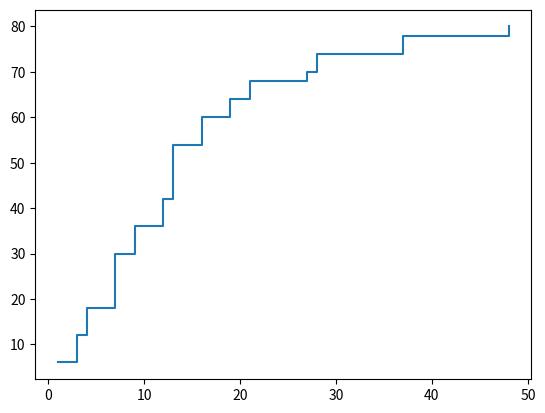

Write the Python code that produced this figure. (Note: this script raises an exception after producing the figure.)
from matplotlib import pyplot as plt
import numpy as np
import json
from scipy.sparse import coo_matrix
from scipy.sparse import identity


class integer_inequality:
    def __init__(self, dimension, N_1, N_2):
        self.d = dimension
        self.N_1 = N_1
        self.N_2 = N_2
        self.n_max = N_1 * N_2

    def distance(self, i, j):
        return i**2+j**2+i*j

    def number(self, d):
        """
        This function is supposed to find all (positive) indices, that satisfy the inequality d(i,j)<=d and returns them
        for a value of d. Also it counts the number of those tuples.
        :param d:
        :return:
        """
        number = 0
        indices = []
        #if len(self.indices) == d-1:
         #   number = self.numbers(d-1)
        #    indices = self.indices[d-1]
        for i in range(int(min(d**2+1, (self.N_1-1)/2+1))):
            for j in range(int(min(d**2+1, (self.N_2-1)/2+1))):
                #if (i,j) in indices:
                 #   pass
                if self.distance(i,-j) <= d and j>0 and i>0:
                    number += 2
                    indices.append((i,-j))
                if self.distance(i, j) <= d and not (j==0 and i==0):
                    number += 2
                    indices.append((i, j))
        return number, indices

    def all_numbers(self, d_max):
        self.numbers = [0]
        self.indices = []
        self.d_0 = []
        for d in range(d_max+1):
            #self.indices.append([])
            x=self.number(d)
            if not x[0] == self.numbers[-1]:
                self.numbers.append(x[0])
                self.indices.append(x[1])
                self.d_0.append(d)
            if x[0]>self.n_max:
                break
        self.numbers.pop(0)
        plt.step(self.d_0, self.numbers, where='post')
        #plt.hlines(9800,0,7203, linestyles='--')
        plt.show()

    def save_to_json(self, name):
        with open('./d_functions/'+name+'.txt', 'w') as outfile:
            json.dump([self.numbers, self.indices, self.d_0], outfile)

class build_matrix:
    def __init__(self, d_function, N_1, N_2, d_0):
        self.d_function = d_function # string name of d_function
        f = open('./d_functions/'+self.d_function+'.txt', )
        # returns JSON object as
        # a dictionary
        data = json.load(f)
        self.numbers = data[0]
        self.indices = data[1]
        self.d_0s = np.array(data[2])
        self.N_1 = N_1
        self.N_2 = N_2
        self.N = self.N_1*self.N_2
        self.important_index = np.where(self.d_0s <= d_0)[0][-1]

    def all_indices(self):
        """
        This function translates the indices from point (0,0) around and adds them to a new complete list
        :return:
        """
        indices_0 = self.indices[self.important_index]
        indices_1 = []
        for item in indices_0:
            item = [item[0]%self.N_1, item[1]%self.N_2]
            item = [-item[0] % self.N_1, -item[1] % self.N_2]
            indices_1.append(item)
        indices_tuples = []
        for i in range(self.N_1):
            for j in range(self.N_2):
                for item in indices_1:
                    tuple = [[(0+i)%self.N_1,(0+j)%self.N_2],
                                           [(item[0]+i)%self.N_1, (item[1]+j)%self.N_2]]
                    indices_tuples.append(tuple)
        self.index_tuples = indices_tuples
        print(self.index_tuples)

    def one_int_index_tuples(self):
        # left side
        array = np.array(self.index_tuples)
        left_is = array[:, 0, 0]
        left_js = array[:, 0, 1]
        right_is = array[:, 1, 0]
        right_js = array[:, 1, 1]
        left_p = self.i_j_to_l(left_is, left_js)
        right_p = self.i_j_to_l(right_is, right_js)
        left_ps = np.append(left_p, right_p)
        right_ps = np.append(right_p, left_p)
        self.A = coo_matrix((np.ones(len(left_ps)), (left_ps, right_ps)), shape=(self.N, self.N))
        print('kontrolllänge:', len(left_ps))

    def i_j_to_l(self, i, j):
        return i*self.N_1 + j

    def l_to_i_j(self, l):
        i = int(l/self.N_1)
        j = l - i*self.N_1
        return i,j

    def Laplacian_0(self):
        """
        Build Laplacian from Adjacency Matrix.
        :return:
        """
        degree = self.numbers[self.important_index]
        self.L_0 = -degree*identity(self.N) + self.A

    def random_rewiring(self, p):
        """
        Pick number from binomial(!) distribution. That is the number of nodes to be removed (added). Remove nodes
        arbitrarily out of existing set. Add nodes arbitrarily.
        Probability for M nodes to be picked if each node is picked with probability p is P(M)=(^n_p)*p**M*(1-p)**(n-M),
        where n is the total number of nodes.
        We want to pick a number from that distribution.
        :return:
        """
        # pick number of rewiring edges
        degree = self.numbers[self.important_index]
        edges = int(self.N * degree/ 2)
        M = np.random.binomial(edges, p)
        # delete edges
        del_edges_indices = np.random.choice(edges, size=M, replace=False)
        # this is a list containing tuples of indices
        edges_to_delete = np.array(self.index_tuples)[del_edges_indices]
        array = edges_to_delete
        # extract from this list of tuples a list of left and right i and j values
        left_is = array[:, 0, 0]
        left_js = array[:, 0, 1]
        right_is = array[:, 1, 0]
        right_js = array[:, 1, 1]
        left_p = self.i_j_to_l(left_is, left_js)
        right_p = self.i_j_to_l(right_is, right_js)
        # because of symmetry of matrix, we can exchange right and left indices
        left_ps = np.append(left_p, right_p)
        right_ps = np.append(right_p, left_p)
        # new matrix to add to old
        new_m = coo_matrix((-np.ones(len(left_ps)), (left_ps, right_ps)), shape=(self.N, self.N))
        self.L_rnd = self.L_0 + new_m
        # adjust degree
        new_m = coo_matrix((np.ones(len(left_ps)), (left_ps, left_ps)), shape=(self.N, self.N))
        self.L_rnd = self.L_rnd + new_m
        self.left_ps = left_ps
        self.right_ps = right_ps
        # add edges
        # only get zeros from upper triangle of matrix
        ps, qs = np.where((self.L_rnd.toarray()+np.tril(np.ones((self.N, self.N)))) == 0)
        add_edges_indices = np.random.choice(len(ps) , size=M, replace=False)
        ps = ps[add_edges_indices]
        qs = qs[add_edges_indices]
        self.M = M
        self.ps = ps
        self.qs = qs
        # new matrix to add to old
        new_m = coo_matrix((np.ones(2*len(ps)), (np.append(ps, qs),np.append(qs,ps))), shape=(self.N, self.N))
        self.L_rnd = self.L_rnd + new_m
        # adjust degree
        new_m = coo_matrix((-np.ones(2*len(ps)), (np.append(ps, qs),np.append(ps,qs))), shape=(self.N, self.N))
        self.L_rnd = self.L_rnd + new_m


    def save_to_json(self, name, thing_to_dump):
        """
        Make sure thing_to_dump is a list or dictionary.
        :param name:
        :param thing_to_dump:
        :return:
        """
        with open('./matrices/'+name+'.txt', 'w') as outfile:
            json.dump(thing_to_dump, outfile)




if __name__ == "__main__":
    x = integer_inequality(2, 9, 9)
    x.all_numbers(3*8**2)
    #y=x.number(7203)
    #print(x.indices)
    #print(y[0])
    x.save_to_json('2dtorus_hexagonal_9_by_9')
    #print(zip(range(5), range(5)))
    # name = '2dtorus_tridiagonal'
    # f = open('./d_functions/'+name+'.txt', )
    # # returns JSON object as
    # # a dictionary
    # data = json.load(f)
    # plt.step(data[2], data[0], where='post')
    # plt.hlines(9800, 0, 7203, linestyles='--')
    # print(data[0][-1])
    # plt.show()
    #x = np.array([1,2,5,8,15,16, 20])
    #print(np.where(x<=15)[0][-1])
    #z = build_matrix('2dtorus_tridigonal', 99, 99, 200)
    #z.all_indices()
    #z.one_int_index_tuples()
    # z.Adjacency_0()
    #z.Laplacian_0()
    #z.random_rewiring(0.05)
    # print(z.L_0)
    #print('functioning')
